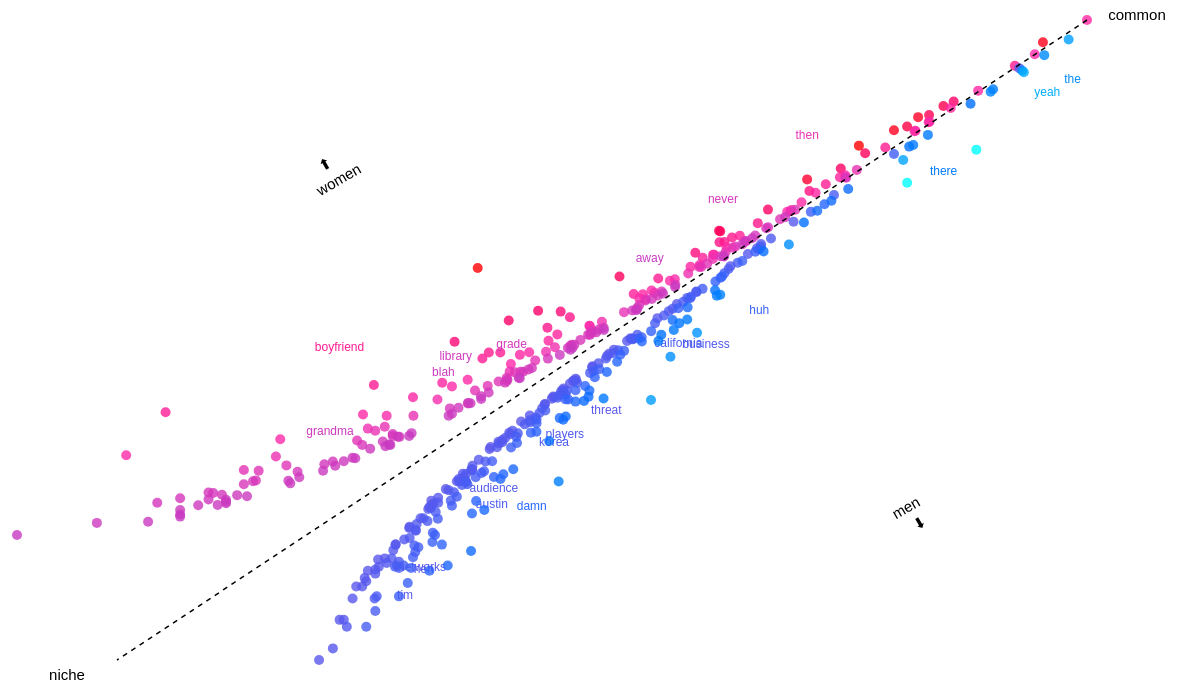
D3 v5 page, settled after 480 driven frames (8 s of simulated time); the page loaded 1 data file(s).


        //svg setup
        var svg = d3.select('svg'),
        margin = { top: 30, right: 100, bottom: 30, left:30 },
        width = +svg.attr('width') - margin.left - margin.right,
        height = +svg.attr('height') - margin.top - margin.bottom,
        g = svg.append('g').attr('transform', 'translate(' + margin.left + ',' + margin.top + ')');

        //load data
        const makeChart = async function() {
        const csv = await d3.csv("fisherMF_restructured.csv");

        //here im filtering to take out symbols and just to the rly female or rly male ones (too many words otherwise)
        const filtered = csv.filter(d => /^[A-Za-z]+$/.test(d.Word) && Math.abs(d.LogOdds) > 5);

        //cleaning for NaN
        const data = filtered.filter(d => !isNaN(parseFloat(d['Male/MW'])) && !isNaN(parseFloat(d['Female/MW'])));

        //make scales
        var xExtent = d3.extent(data, (d) => +d["Male/MW"]);
        var yExtent = d3.extent(data, (d) => +d["Female/MW"]);

        //log bc the unique words were condensed
        var xScale = d3.scaleLog()
            .range([0, width])
            .domain(xExtent);
        var yScale = d3.scaleLog()
            .range([height, 0])
            .domain(yExtent);

        //make color scale for logodds
        const pink = "#ff2baa";
        const blue = "#2b64ff";

        let lodds = data.map(d => d["LogOdds"]);
        var colorScale = d3.scaleSequential()
            .interpolator(d3.interpolateRgb(pink, blue))
            .domain(d3.extent(lodds));

        //tooltip to use on mouseover later
        const tooltip = svg.append("g")
            .style("opacity", 0);

        const word = tooltip.append("text")
            .attr("class", "word")
            .attr("x", 20)
            .attr("y", 30)
            .attr("fill", "black"); 
        
        const tooltiptext = tooltip.append("text")
            .attr("x", 20)
            .attr("y", 60)
            .attr("fill", "black"); 

        data.forEach(d => {
            //applying jitter bc of too much overlap
            jitter = (Math.random()) * 20

            //points
            const dot = g.append("circle")
                .attr("r", 5)
                .attr("cx", xScale(+d['Male/MW']))
                .attr("cy", yScale(+d['Female/MW']))
                .style("fill", colorScale(+d['LogOdds']))
                .style("opacity", .8);

            //label direction/placeement
            if (d.LogOdds > 0) {
                labelx = 20+jitter;
                labely = 20+jitter;
            } else {
                labelx = -20-jitter;
                labely = -20-jitter;
            }

            //words
            const label = g.append("text")
                .attr("x", xScale(+d['Male/MW'])+labelx)
                .attr("y", yScale(+d['Female/MW'])+labely)
                .text(d['Word'])
                .attr("text-anchor", "middle")
                .attr("font-size", "12px")
                .attr("fill", colorScale(+d['LogOdds']))

            //chatgpt helped with function labelswitch()
            function labelswitch() {
                data.forEach(d => d.showlabel = false);
                const now = new Date();
                let start = Math.floor(Math.random() * data.length);
                const labels = 25;
                for (let i = 0; i < labels; i++) {
                    const index = (start + i) % data.length;
                    data[index].showlabel = true;
                }

                label.style("opacity", d.showlabel ? 1 : 0);
            }

            labelswitch();
            setInterval(labelswitch, 2000);

            //mouseover to show word
            dot.on("mouseover", function () {
                if (d.LogOdds > 0) {
                    labelx = 20+jitter;
                    labely = 20+jitter;
                } else {
                    labelx = -20-jitter;
                    labely = -20-jitter;
                }

                //put the tooltip on the point
                tooltip
                    .style("opacity", 1);

                word
                    .text(d.Word)
                    .style("fill", d3.color(colorScale(+d['LogOdds'])).darker(1))
                    
                tooltiptext
                    .text(`Male/MW: ${d['Male/MW']}, Female/MW: ${d['Female/MW']}, LogOdds: ${d.LogOdds}`);

                d3.select(this)
                    .style("fill", d3.color(colorScale(+d['LogOdds'])).darker(1))
                    .attr("r", 10); 
                label
                    .attr("font-size", "15px")
                    .attr("fill", d3.color(colorScale(+d['LogOdds'])).darker(1))
                    .style("opacity", 1); 

            }).on("mouseout", function () {
                d3.select(this)
                    .style("fill", colorScale(+d['LogOdds']))
                    .attr("r", 5);
                label
                    .attr("font-size", "12px")
                    .attr("fill", colorScale(+d['LogOdds']))
                    .style("opacity", d.showlabel ? 1 : 0);
                tooltip
                    .style("opacity", 0);
            });

            //zooming functionality        
            let zoomExtent = [[0,0],[width,height]];
            let translateExtent = [[0,0],[width, height]];
            var plotZoom = d3.zoom()
                            .extent(zoomExtent)
                            .translateExtent(translateExtent)
                            .scaleExtent([1,10])
                            .on("zoom", function(event) {
                                plotZoomed(event);
                            });             
                                
            svg.call(plotZoom);

            let transform = d3.zoomIdentity;
            function plotZoomed() {
                transform = d3.event.transform;
                g.attr('transform', transform);
                g.selectAll("circle")
                    .attr("r", 5 / transform.k )
                    .on("mouseover", function(event, d) {
                        const newx = transform.applyX(xScale(+d['Male/MW']));
                        const newy = transform.applyY(yScale(+d['Female/MW']));

                        tooltip
                            .style("opacity", 1)
                            .attr("transform", `translate(${newx}, ${newy})`);

                        d3.select(this).attr("r", 10 / transform.k); })
                    .on("mouseout", function(d) {
                        tooltip.style("opacity", 0);
                        d3.select(this).attr("r", 5 / transform.k); })
                g.selectAll("text")
                    .style("font-size", (12 / transform.k) + "px");
                console.log(transform)
            }
        });

        //label axes directions
        g.append("text")
            .attr("x", width+50)
            .attr("y", 0)
            .attr("text-anchor", "middle")
            .text("common");

        g.append("text")
            .attr("x", 50)
            .attr("y", height+20)
            .attr("text-anchor", "middle")
            .text("niche");

        //label gender directions
        g.append("text")
            .attr("x", width/3.3)
            .attr("y", height/3.9)
            .attr("text-anchor", "middle")
            .attr("transform", "rotate(-30," + (width / 3.3) + "," + (height / 3.9) + ")")
            .text("women");
        
        g.append("text")
            .attr("x", width/3.3 -4)
            .attr("y", height/3.9 -20)
            .attr("text-anchor", "middle")
            .attr("transform", "rotate(-30," + (width / 3.3) + "," + (height / 3.9) + ")")
            .text("⬆");

        g.append("text")
            .attr("x", width/1.2)
            .attr("y", height/1.3)
            .attr("text-anchor", "middle")
            .attr("transform", "rotate(-30," + (width / 1.2) + "," + (height / 1.3) + ")")
            .text("men");

        g.append("text")
            .attr("x", width/1.2 +4)
            .attr("y", height/1.3 +20)
            .attr("text-anchor", "middle")
            .attr("transform", "rotate(-30," + (width / 1.2) + "," + (height / 1.3) + ")")
            .text("⬇");

        //gender split line
        g.append("line")
            .attr("x1", width) 
            .attr("y1", 0) 
            .attr("x2", 100) 
            .attr("y2", height) 
            .attr("stroke", "black")
            .attr("stroke-width", 1.5)
            .attr("stroke-dasharray", "5,5");
        }
        makeChart();
        

### data: fisherMF_restructured.csv
Word, Male/MW, Female/MW, LogOdds
[laughter], 68718, 140070, -72.03
mhm, 31335, 64684, -49.84
husband, 395, 7816, -48.87
and, 258908, 384997, -43.41
my, 46859, 84455, -42.62
oh, 61826, 105842, -41.26
she, 17302, 36116, -37.91
we, 54497, 90160, -33.94
um, 82659, 128368, -31.25
have, 70112, 109821, -30.05
kids, 6295, 14887, -29.33
he, 33669, 56746, -28.64
her, 6387, 14729, -28.2
children, 2010, 6755, -27.75
because, 25455, 43628, -26.48
so, 92978, 138563, -25.93
yes, 11039, 21436, -25.44
daughter, 790, 3739, -25.04
gosh, 564, 3162, -24.62
goodness, 303, 2190, -22.14
son, 1023, 3686, -21.49
home, 4797, 10178, -20.66
too, 17756, 29589, -19.86
wow, 6330, 12195, -18.86
uh-huh, 15109, 25273, -18.59
mom, 1138, 3343, -17.54
child, 879, 2794, -17.12
hi, 7308, 13243, -17.03
said, 9821, 16970, -16.9
don't, 66248, 95382, -16.81
him, 6700, 12257, -16.78
to, 187546, 256786, -16.4
really, 42416, 62630, -16.34
baby, 449, 1821, -16.2
love, 3135, 6526, -16.01
boyfriend, 120, 1039, -15.91
had, 21433, 33199, -15.59
neat, 417, 1641, -15.12
wonderful, 512, 1818, -14.95
ahem, 11, 648, -14.85
our, 7993, 13671, -14.7
didn't, 11092, 18148, -14.55
god, 2365, 4997, -14.37
thought, 5220, 9330, -13.79
me, 25207, 37494, -13.23
mother, 985, 2486, -12.98
shopping, 263, 1078, -12.53
them, 19060, 28695, -12.45
but, 89813, 123805, -12.35
sister, 890, 2231, -12.2
just, 69793, 97073, -12.17
hard, 4540, 7978, -12.16
do, 59349, 83096, -12.11
was, 70424, 97769, -11.95
sad, 641, 1747, -11.82
they, 123124, 167248, -11.66
i, 429184, 566136, -11.61
feel, 5878, 9838, -11.61
married, 2627, 4970, -11.56
cute, 188, 840, -11.56
... 61,397 more rows